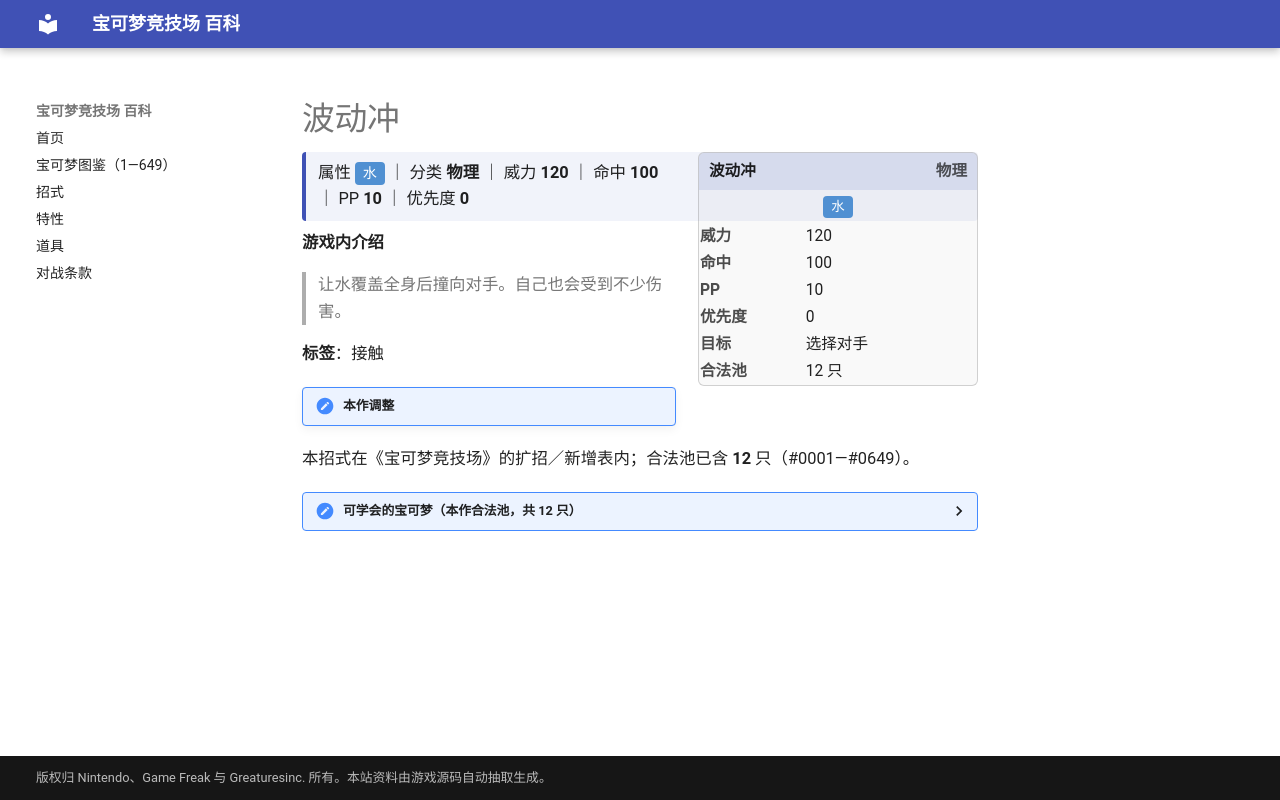

repository: nanmoboys/pkmn-arena-wiki · page: moves/波动冲/index.html · generator: mkdocs

# 波动冲

<div class="infobox">
<div class="ib-h"><span>波动冲</span><span class="ib-no">物理</span></div>
<div class="ib-ty"><span class="tp" style="background:#5090D2">水</span></div>
<table class="ib-t"><tr><th>威力</th><td>120</td></tr><tr><th>命中</th><td>100</td></tr><tr><th>PP</th><td>10</td></tr><tr><th>优先度</th><td>0</td></tr><tr><th>目标</th><td>选择对手</td></tr><tr><th>合法池</th><td>12 只</td></tr></table></div>
<div class="head-stat">属性 <span class="tp" style="background:#5090D2">水</span> ｜ 分类 <b>物理</b> ｜ 威力 <b>120</b> ｜ 命中 <b>100</b> ｜ PP <b>10</b> ｜ 优先度 <b>0</b></div>

**游戏内介绍**

> 让水覆盖全身后撞向对手。自己也会受到不少伤害。

**标签**：接触

!!! note "本作调整"

本招式在《宝可梦竞技场》的扩招／新增表内；合法池已含 **12** 只（#0001—#0649）。

<details class="pool"><summary>可学会的宝可梦（本作合法池，共 12 只）</summary>

<p>杰尼龟、卡咪龟、水箭龟、巨钳蟹、肯泰罗、拉普拉斯、刺龙王、巨沼怪、帝王拿波、泳圈鼬、浮潜鼬、野蛮鲈鱼</p>

</details>
